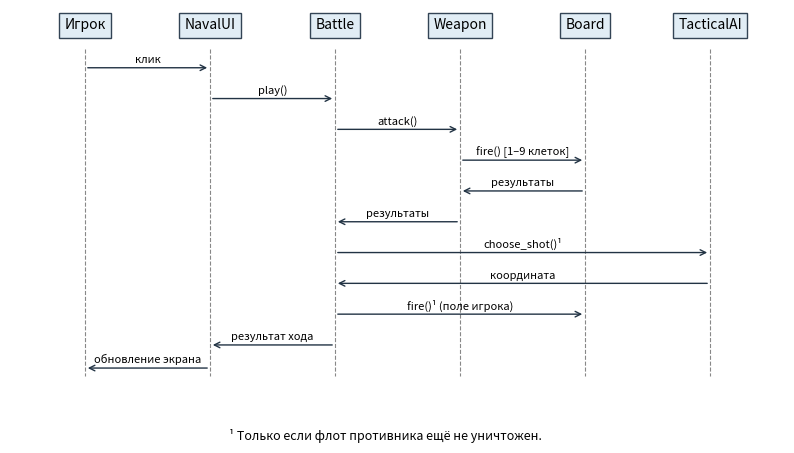

Generate this figure with matplotlib:
import matplotlib.pyplot as p
fig,ax=p.subplots(figsize=(10,5)); names=['Игрок','NavalUI','Battle','Weapon','Board','TacticalAI']; ax.set_xlim(-.6,5.6);ax.set_ylim(10,0);ax.axis('off')
for i,n in enumerate(names):
 ax.text(i,.5,n,ha='center',bbox=dict(facecolor='#e1edf5',edgecolor='#345'));ax.plot([i,i],[1,9.5],'--',color='#888',lw=.8)
for y,a,b,s in [(1.5,0,1,'клик'),(2.3,1,2,'play()'),(3.1,2,3,'attack()'),(3.9,3,4,'fire() [1–9 клеток]'),(4.7,4,3,'результаты'),(5.5,3,2,'результаты'),(6.3,2,5,'choose_shot()¹'),(7.1,5,2,'координата'),(7.9,2,4,'fire()¹ (поле игрока)'),(8.7,2,1,'результат хода'),(9.3,1,0,'обновление экрана')]:
 ax.annotate('',(b,y),(a,y),arrowprops=dict(arrowstyle='->',color='#234'));ax.text((a+b)/2,y-.12,s,ha='center',fontsize=8)
fig.text(.5,.02,'¹ Только если флот противника ещё не уничтожен.',ha='center',fontsize=9);fig.savefig('sequence.png',dpi=180,bbox_inches='tight')
